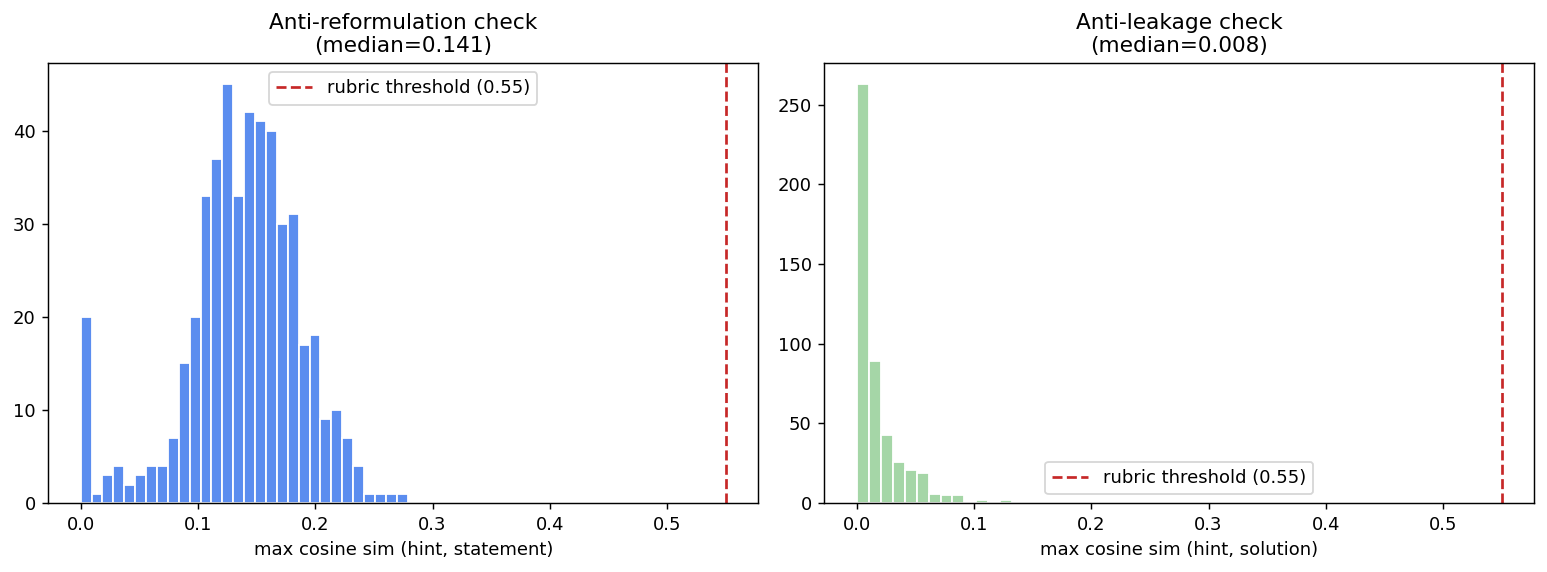

Values plotted in this chart, from the file beside it:
metric, value
sim_statement_median, 0.1414
sim_statement_p95, 0.214
sim_solution_median, 0.008315
sim_solution_p95, 0.06094
